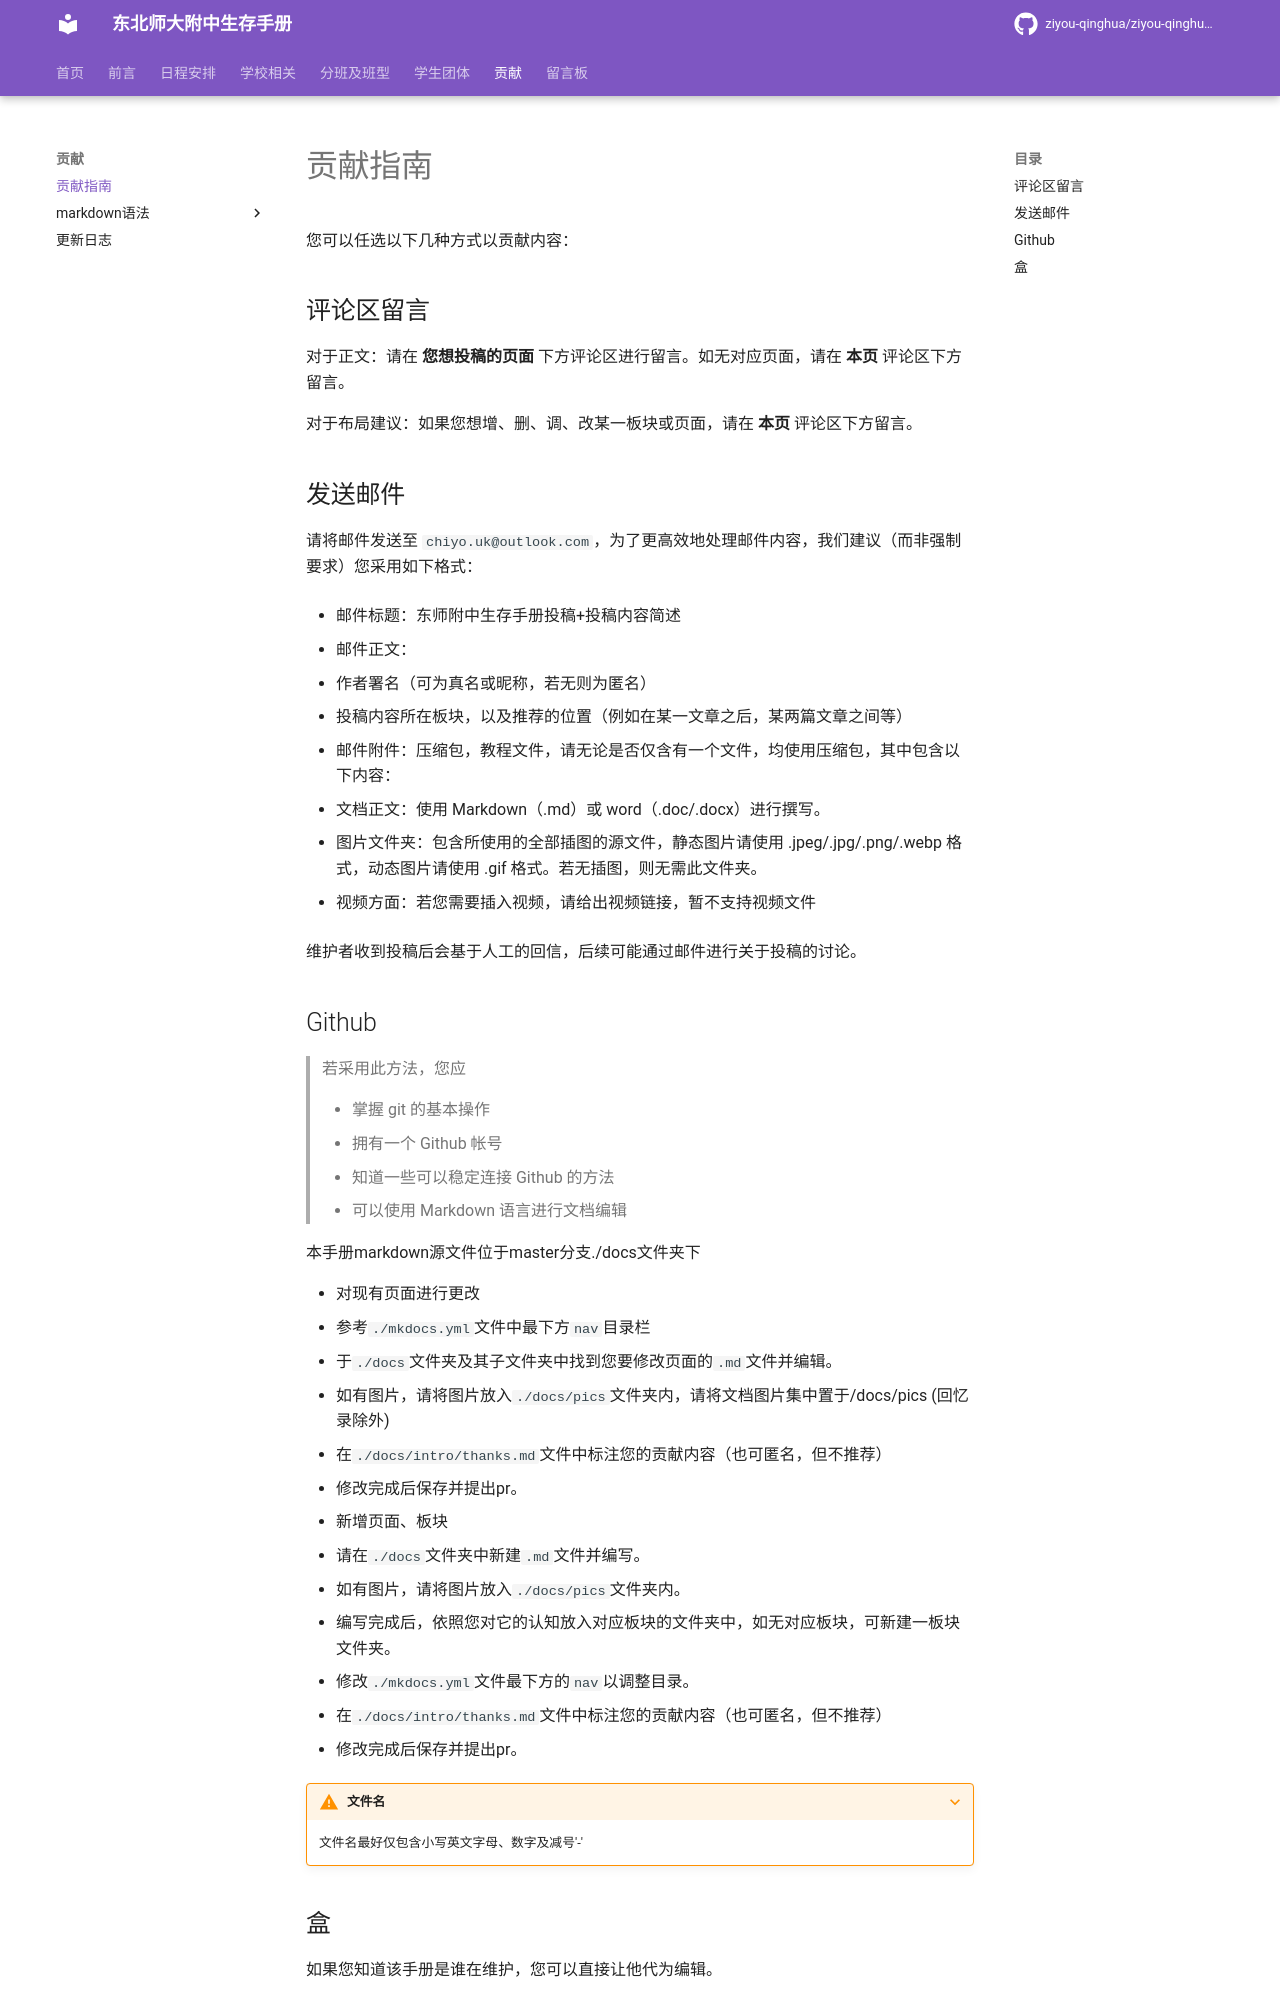

repository: ziyou-qinghua/ziyou-qinghua.github.io · page: CONTRIBUTING/index.html · generator: mkdocs

---
template: main.html
comments: false
---

# 贡献指南

您可以任选以下几种方式以贡献内容：

## 评论区留言

对于正文：请在 __您想投稿的页面__ 下方评论区进行留言。如无对应页面，请在 __本页__ 评论区下方留言。

对于布局建议：如果您想增、删、调、改某一板块或页面，请在 __本页__ 评论区下方留言。

## 发送邮件

请将邮件发送至 `chiyo.uk@outlook.com`，为了更高效地处理邮件内容，我们建议（而非强制要求）您采用如下格式：

- 邮件标题：东师附中生存手册投稿+投稿内容简述

- 邮件正文：
  - 作者署名（可为真名或昵称，若无则为匿名）
  - 投稿内容所在板块，以及推荐的位置（例如在某一文章之后，某两篇文章之间等）

- 邮件附件：压缩包，教程文件，请无论是否仅含有一个文件，均使用压缩包，其中包含以下内容：
  - 文档正文：使用 Markdown（.md）或 word（.doc/.docx）进行撰写。
  - 图片文件夹：包含所使用的全部插图的源文件，静态图片请使用 .jpeg/.jpg/.png/.webp 格式，动态图片请使用 .gif 格式。若无插图，则无需此文件夹。

- 视频方面：若您需要插入视频，请给出视频链接，暂不支持视频文件

维护者收到投稿后会基于人工的回信，后续可能通过邮件进行关于投稿的讨论。
